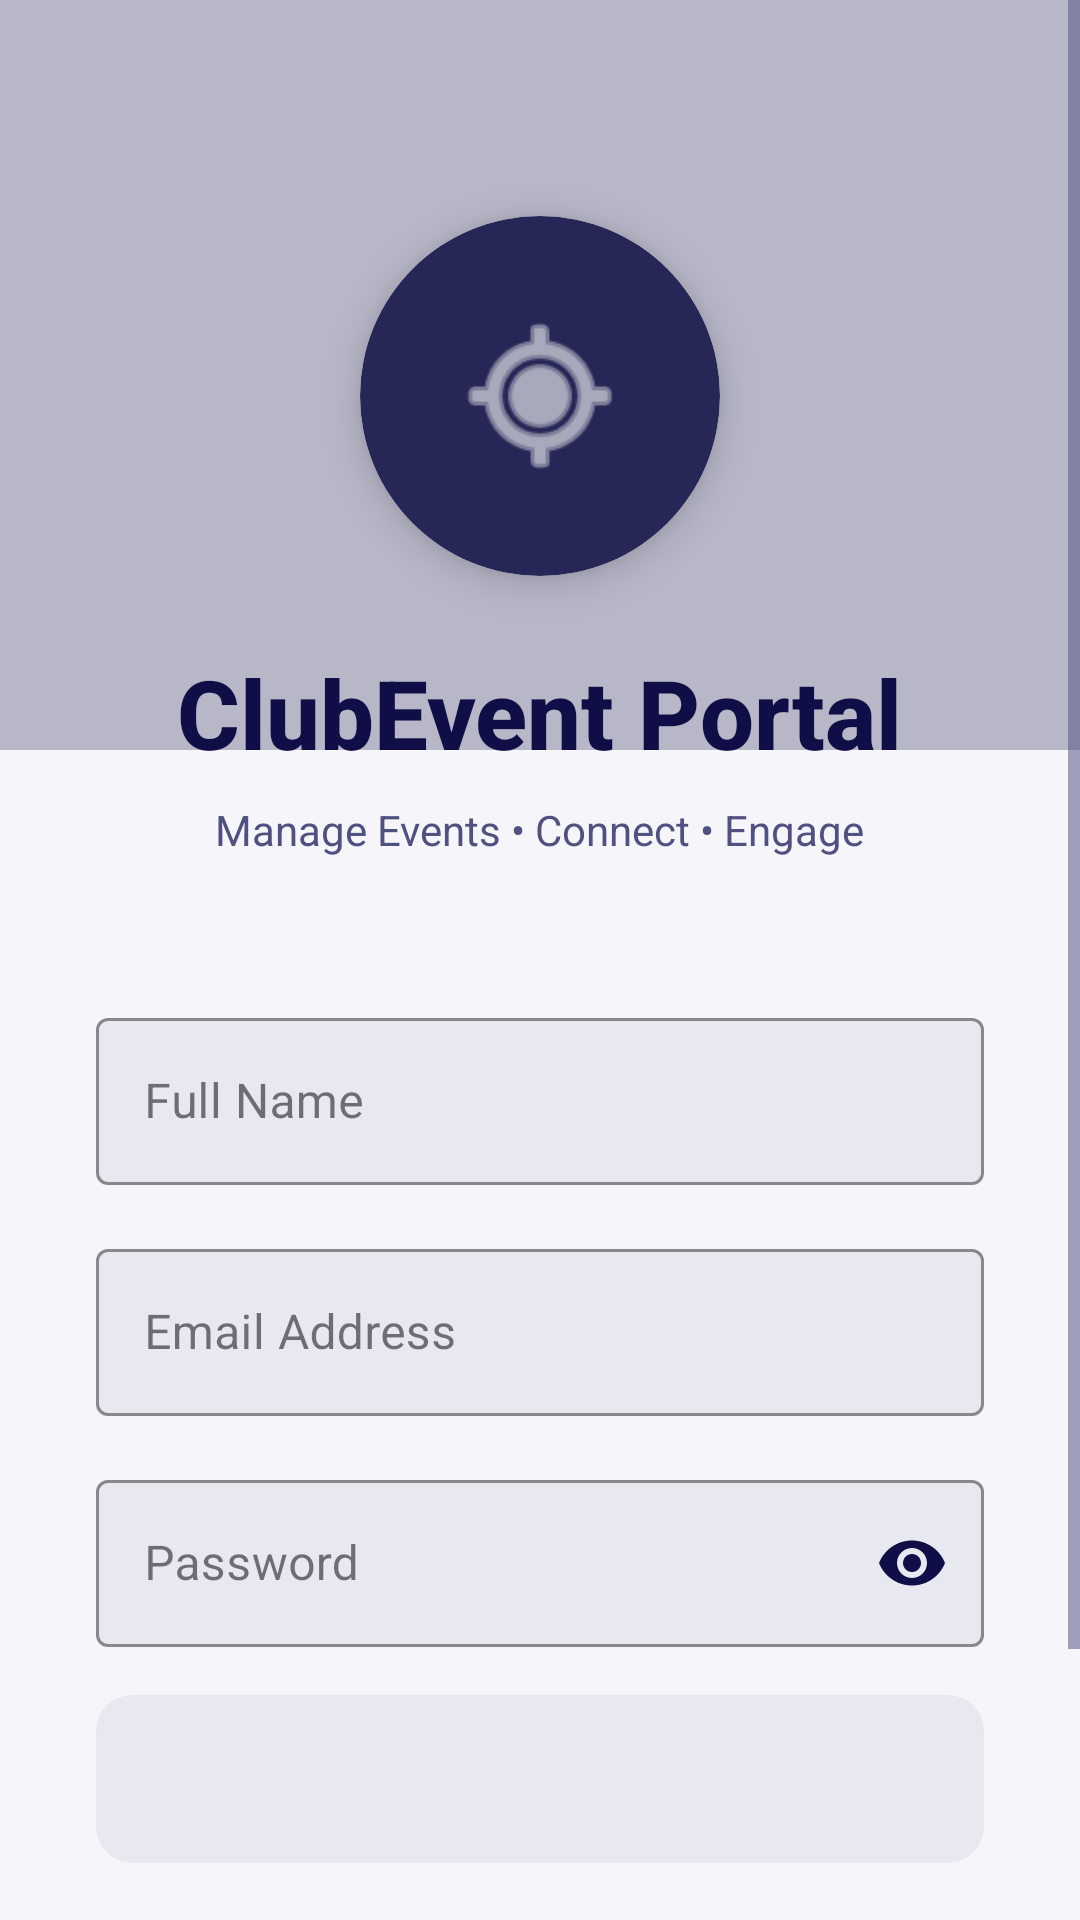

Reconstruct the res/layout file that produces this screen, plus the resources it refers to.
<!-- AndroidManifest.xml: application theme Theme.ClubEventPortal -->
<!-- res/layout/activity_login.xml -->
<?xml version="1.0" encoding="utf-8"?>
<RelativeLayout xmlns:android="http://schemas.android.com/apk/res/android"
    xmlns:app="http://schemas.android.com/apk/res-auto"
    android:layout_width="match_parent"
    android:layout_height="match_parent"
    android:background="@color/app_background">

    
    <View
        android:id="@+id/topDecor"
        android:layout_width="match_parent"
        android:layout_height="250dp"
        android:background="@color/primary_dark_red"
        android:alpha="0.3"/>

    <ScrollView
        android:layout_width="match_parent"
        android:layout_height="match_parent"
        android:fillViewport="true">

        <LinearLayout
            android:layout_width="match_parent"
            android:layout_height="wrap_content"
            android:orientation="vertical"
            android:gravity="center"
            android:padding="32dp">

            
            <androidx.cardview.widget.CardView
                android:layout_width="120dp"
                android:layout_height="120dp"
                app:cardCornerRadius="60dp"
                app:cardElevation="8dp"
                app:cardBackgroundColor="@color/primary_dark_red"
                android:layout_marginTop="40dp"
                android:layout_marginBottom="24dp">

                <ImageView
                    android:layout_width="match_parent"
                    android:layout_height="match_parent"
                    android:src="@android:drawable/ic_menu_mylocation"
                    android:padding="30dp"
                    app:tint="@color/white"/>
            </androidx.cardview.widget.CardView>

            <TextView
                android:layout_width="wrap_content"
                android:layout_height="wrap_content"
                android:text="ClubEvent Portal"
                android:textSize="32sp"
                android:textStyle="bold"
                android:textColor="@color/text_primary"
                android:fontFamily="sans-serif-medium"
                android:layout_marginBottom="8dp"/>

            <TextView
                android:layout_width="wrap_content"
                android:layout_height="wrap_content"
                android:text="Manage Events • Connect • Engage"
                android:textSize="14sp"
                android:textColor="@color/text_secondary"
                android:layout_marginBottom="48dp"/>

            
            <com.google.android.material.textfield.TextInputLayout
                android:layout_width="match_parent"
                android:layout_height="wrap_content"
                android:hint="Full Name"
                app:boxBackgroundColor="@color/surface_dark"
                app:boxStrokeColor="@color/accent_red"
                app:hintTextColor="@color/text_hint"
                android:layout_marginBottom="16dp"
                style="@style/Widget.MaterialComponents.TextInputLayout.OutlinedBox">

                <com.google.android.material.textfield.TextInputEditText
                    android:id="@+id/etName"
                    android:layout_width="match_parent"
                    android:layout_height="wrap_content"
                    android:textColor="@color/text_primary"
                    android:inputType="textCapWords"/>
            </com.google.android.material.textfield.TextInputLayout>

            
            <com.google.android.material.textfield.TextInputLayout
                android:layout_width="match_parent"
                android:layout_height="wrap_content"
                android:hint="Email Address"
                app:boxBackgroundColor="@color/surface_dark"
                app:boxStrokeColor="@color/accent_red"
                app:hintTextColor="@color/text_hint"
                android:layout_marginBottom="16dp"
                style="@style/Widget.MaterialComponents.TextInputLayout.OutlinedBox">

                <com.google.android.material.textfield.TextInputEditText
                    android:id="@+id/etEmail"
                    android:layout_width="match_parent"
                    android:layout_height="wrap_content"
                    android:textColor="@color/text_primary"
                    android:inputType="textEmailAddress"/>
            </com.google.android.material.textfield.TextInputLayout>

            
            <com.google.android.material.textfield.TextInputLayout
                android:layout_width="match_parent"
                android:layout_height="wrap_content"
                android:hint="Password"
                app:boxBackgroundColor="@color/surface_dark"
                app:boxStrokeColor="@color/accent_red"
                app:hintTextColor="@color/text_hint"
                app:endIconMode="password_toggle"
                    app:endIconTint="@color/icon_tint"
                android:layout_marginBottom="16dp"
                style="@style/Widget.MaterialComponents.TextInputLayout.OutlinedBox">

                <com.google.android.material.textfield.TextInputEditText
                    android:id="@+id/etPassword"
                    android:layout_width="match_parent"
                    android:layout_height="wrap_content"
                    android:textColor="@color/text_primary"
                    android:inputType="textPassword"/>
            </com.google.android.material.textfield.TextInputLayout>

            
            <androidx.cardview.widget.CardView
                android:layout_width="match_parent"
                android:layout_height="wrap_content"
                app:cardBackgroundColor="@color/surface_dark"
                app:cardCornerRadius="12dp"
                app:cardElevation="0dp"
                android:layout_marginBottom="32dp">

                <Spinner
                    android:id="@+id/spRole"
                    android:layout_width="match_parent"
                    android:layout_height="56dp"
                    android:background="@android:color/transparent"
                    android:popupBackground="@color/card_background"
                    android:paddingStart="16dp"
                    android:paddingEnd="16dp"/>
            </androidx.cardview.widget.CardView>

            
            <com.google.android.material.button.MaterialButton
                android:id="@+id/btnLogin"
                android:layout_width="match_parent"
                android:layout_height="60dp"
                android:text="Login / Register"
                android:textSize="16sp"
                android:textStyle="bold"
                android:textColor="@color/white"
                app:backgroundTint="@color/accent_red"
                app:cornerRadius="12dp"
                app:elevation="4dp"/>

        </LinearLayout>
    </ScrollView>
</RelativeLayout>
<!-- resources referenced by this layout -->
<resources>
  <color name="accent_red">#8686AC</color>
  <color name="app_background">#F5F5FA</color>
  <color name="card_background">#FFFFFF</color>
  <color name="icon_tint">#0F0E47</color>
  <color name="primary_dark_red">#272757</color>
  <color name="surface_dark">#E8E8F0</color>
  <color name="text_hint">#8686AC</color>
  <color name="text_primary">#0F0E47</color>
  <color name="text_secondary">#505081</color>
  <color name="white">#FFFFFF</color>
  <style name="Theme.ClubEventPortal" parent="Theme.Material3.DayNight.NoActionBar">
          <item name="colorPrimary">@color/primary_red</item>
          <item name="colorPrimaryVariant">@color/primary_dark_red</item>
          <item name="colorOnPrimary">@color/white</item>
          <item name="colorSecondary">@color/accent_red</item>
          <item name="colorOnSecondary">@color/white</item>
  
          <item name="android:statusBarColor">@color/primary_dark_red</item>
          <item name="android:windowBackground">@color/app_background</item>
          <item name="android:textColorPrimary">@color/text_primary</item>
          <item name="android:textColorSecondary">@color/text_secondary</item>
      </style>
  <color name="primary_red">#505081</color>
</resources>
